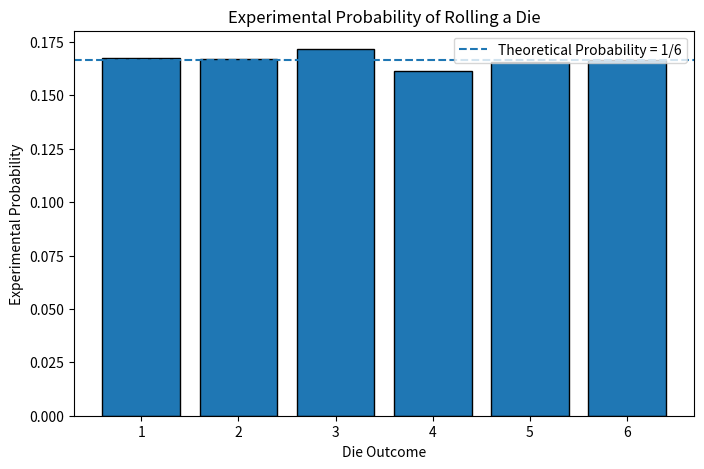

Write Python code to recreate this figure.
import numpy as np
import matplotlib.pyplot as plt

# Roll a fair die 6000 times
n = 6000

rolls = np.random.randint(1, 7, size=n)

# Count frequency of each outcome
outcomes = np.arange(1, 7)

frequencies = []

for i in outcomes:
    count = np.sum(rolls == i)
    frequencies.append(count)

# Calculate experimental probabilities
probabilities = np.array(frequencies) / n

# Display results
for i in range(6):
    print("Outcome:", outcomes[i],
          "Frequency:", frequencies[i],
          "Probability:", probabilities[i])

# Plot probabilities
plt.figure(figsize=(8, 5))

plt.bar(outcomes, probabilities, edgecolor='black')

plt.axhline(y=1/6, linestyle='--',
            label="Theoretical Probability = 1/6")

plt.xlabel("Die Outcome")
plt.ylabel("Experimental Probability")
plt.title("Experimental Probability of Rolling a Die")
plt.xticks(outcomes)
plt.legend()
plt.show()



import numpy as np

# Roll a die 10000 times
n = 10000

rolls = np.random.randint(1, 7, size=n)

# Define events
A = (rolls == 1)
B = (rolls == 6)

# Calculate probabilities
p_A = np.sum(A) / n
p_B = np.sum(B) / n

# Intersection probability
p_intersection = np.sum(A & B) / n

# Union probability
p_union = np.sum(A | B) / n

# Verify addition rule
rhs = p_A + p_B

print("P(A):", p_A)
print("P(B):", p_B)
print("P(A intersection B):", p_intersection)
print("P(A union B):", p_union)
print("P(A) + P(B):", rhs)

print("\nVerification:")
print("P(A union B) =", p_union)
print("P(A) + P(B) =", rhs)



import numpy as np

# Generate 10000 die rolls
n = 10000

rolls = np.random.randint(1, 7, size=n)

# Define events
A = (rolls % 2 == 0)
B = (rolls > 3)

# Calculate individual probabilities
p_A = np.sum(A) / n
p_B = np.sum(B) / n

# Calculate intersection
p_intersection = np.sum(A & B) / n

# Calculate union
p_union = np.sum(A | B) / n

# Apply addition rule
rhs = p_A + p_B - p_intersection

print("P(A):", p_A)
print("P(B):", p_B)
print("P(A intersection B):", p_intersection)
print("P(A union B):", p_union)

print("\nVerification:")
print("P(A union B):", p_union)
print("P(A) + P(B) - P(A intersection B):", rhs)



import numpy as np

# Number of trials
n = 10000

# Toss a coin
coin = np.random.choice(["Head", "Tail"], size=n)

# Roll a die
die = np.random.randint(1, 7, size=n)

# Define events
A = (coin == "Head")
B = (die % 2 == 0)

# Calculate individual probabilities
p_A = np.sum(A) / n
p_B = np.sum(B) / n

# Calculate intersection probability
p_intersection = np.sum(A & B) / n

# Apply multiplication rule
rhs = p_A * p_B

print("P(A) - Probability of Head:", p_A)
print("P(B) - Probability of Even Number:", p_B)

print("P(A intersection B):", p_intersection)
print("P(A) * P(B):", rhs)

print("\nVerification:")
print("Actual P(A intersection B):", p_intersection)
print("Calculated P(A) * P(B):", rhs)
